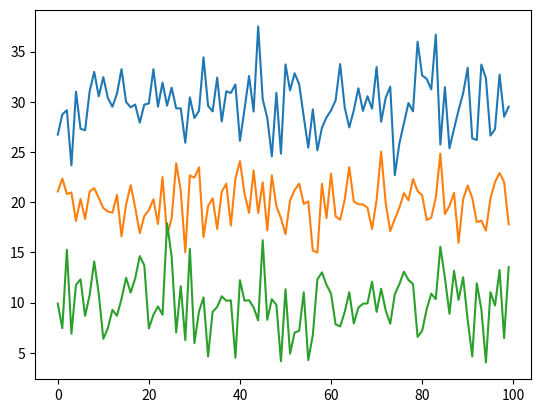

Here is the Python script that generated this plot:
import matplotlib.pyplot as plt
import numpy as np

# generate different normal distributions
x1 = np.random.normal(30, 3, 100)
x2 = np.random.normal(20, 2, 100)
x3 = np.random.normal(10, 3, 100)

# plot them
plt.plot(x1, label='plot')
plt.plot(x2, label='2nd plot')
plt.plot(x3, label='last plot')
plt.show()